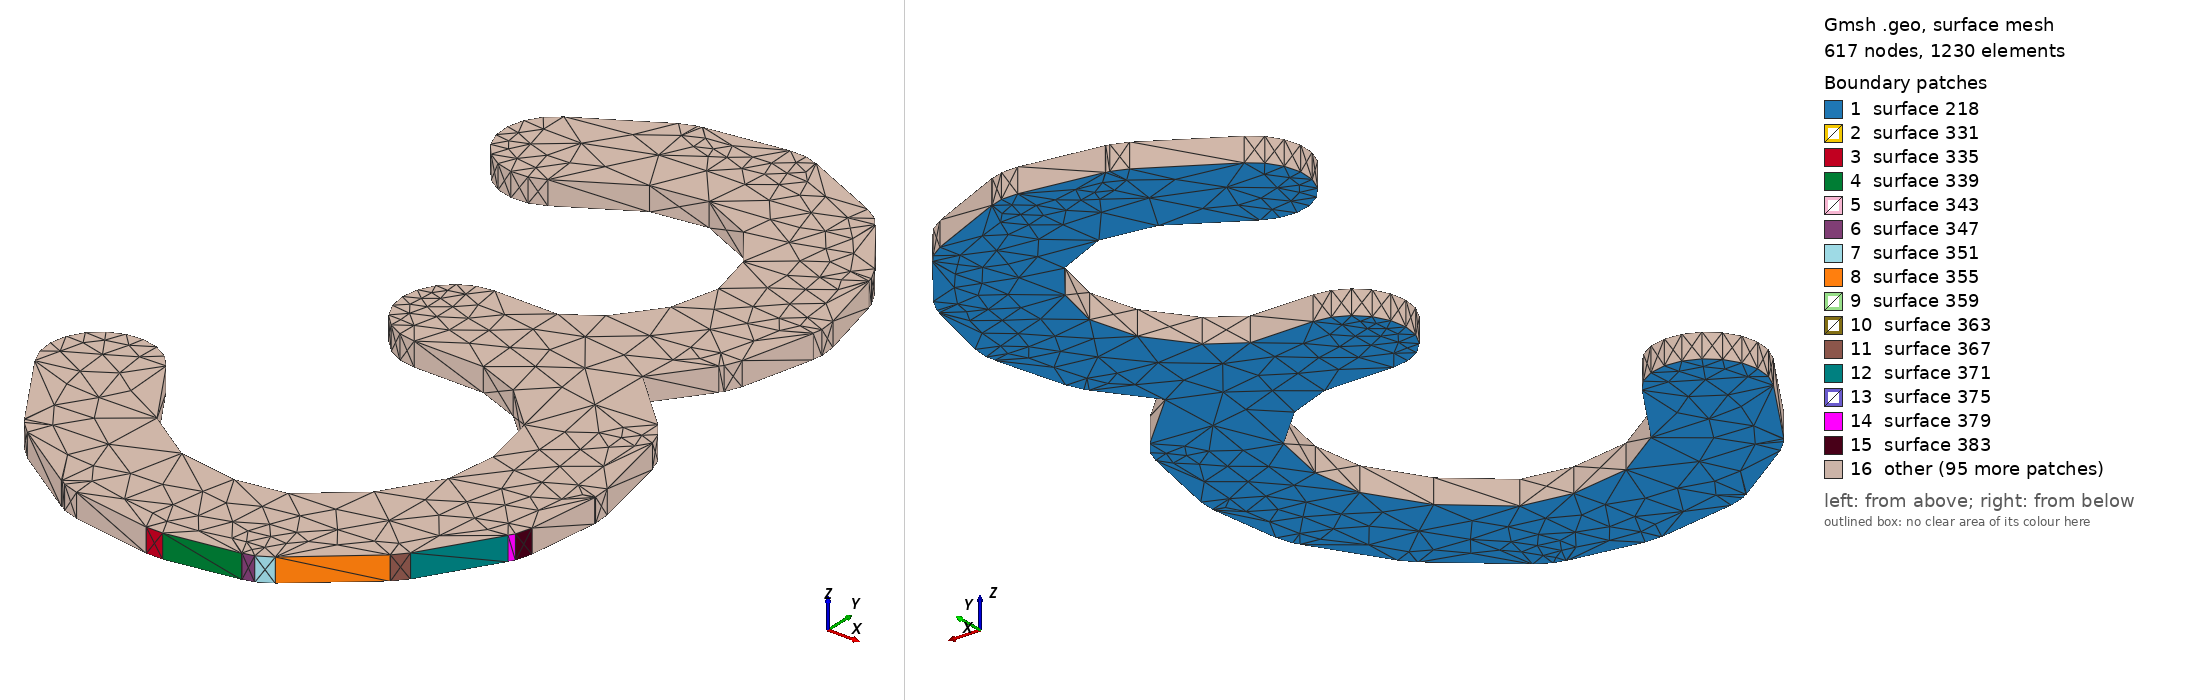

Gmsh geometry script, surface-meshed: 617 nodes, 1230 surface elements. Boundary patches (legend numbers): 1 surface 218, 2 surface 331, 3 surface 335, 4 surface 339, 5 surface 343, 6 surface 347, 7 surface 351, 8 surface 355, 9 surface 359, 10 surface 363, 11 surface 367, 12 surface 371, 13 surface 375, 14 surface 379, 15 surface 383, 16 other. Left view from above one corner, right view from below the opposite corner. The script declares no physical surfaces, so the legend lists its geometric surfaces. The drawing asked Gmsh for element sizes between 1% and 20% of the model's largest extent; the script's own settings can give other sizes.

=== Net1171.geo (drawn) ===
lc = 1e-2;
Point(1) = {2.93706, -0.109968, 0.03411, lc} ;
Point(2) = {2.93706, -0.109967, 0.03411, lc} ;
Point(3) = {2.93799, -0.109959, 0.03411, lc} ;
Point(4) = {2.94199, -0.109293, 0.03411, lc} ;
Point(5) = {2.94199, -0.109262, 0.03411, lc} ;
Point(6) = {2.94261, -0.109119, 0.03411, lc} ;
Point(7) = {2.94342, -0.108639, 0.03411, lc} ;
Point(8) = {2.94742, -0.105306, 0.03411, lc} ;
Point(9) = {2.94742, -0.105305, 0.03411, lc} ;
Point(10) = {2.94743, -0.105299, 0.03411, lc} ;
Point(11) = {2.94804, -0.104591, 0.03411, lc} ;
Point(12) = {2.95054, -0.10059, 0.03411, lc} ;
Point(13) = {2.95052, -0.100571, 0.03411, lc} ;
Point(14) = {2.95072, -0.100274, 0.03411, lc} ;
Point(15) = {2.95098, -0.099372, 0.03411, lc} ;
Point(16) = {2.95148, -0.095372, 0.03411, lc} ;
Point(17) = {2.95147, -0.095371, 0.03411, lc} ;
Point(18) = {2.95148, -0.095308, 0.03411, lc} ;
Point(19) = {2.95143, -0.094371, 0.03411, lc} ;
Point(20) = {2.95043, -0.089706, 0.03411, lc} ;
Point(21) = {2.95042, -0.089709, 0.03411, lc} ;
Point(22) = {2.95014, -0.088909, 0.03411, lc} ;
Point(23) = {2.94957, -0.088163, 0.03411, lc} ;
Point(24) = {2.94625, -0.085001, 0.03411, lc} ;
Point(25) = {2.9484, -0.082134, 0.03411, lc} ;
Point(26) = {2.94838, -0.082117, 0.03411, lc} ;
Point(27) = {2.94854, -0.081925, 0.03411, lc} ;
Point(28) = {2.94891, -0.081062, 0.03411, lc} ;
Point(29) = {2.94991, -0.077062, 0.03411, lc} ;
Point(30) = {2.94988, -0.077053, 0.03411, lc} ;
Point(31) = {2.94999, -0.076542, 0.03411, lc} ;
Point(32) = {2.94991, -0.075607, 0.03411, lc} ;
Point(33) = {2.94891, -0.071606, 0.03411, lc} ;
Point(34) = {2.94888, -0.071613, 0.03411, lc} ;
Point(35) = {2.94884, -0.071362, 0.03411, lc} ;
Point(36) = {2.9484, -0.070532, 0.03411, lc} ;
Point(37) = {2.9459, -0.0672, 0.03411, lc} ;
Point(38) = {2.94587, -0.067222, 0.03411, lc} ;
Point(39) = {2.94551, -0.066771, 0.03411, lc} ;
Point(40) = {2.94472, -0.06626, 0.03411, lc} ;
Point(41) = {2.94022, -0.064259, 0.03411, lc} ;
Point(42) = {2.94021, -0.06428, 0.03411, lc} ;
Point(43) = {2.9395, -0.064042, 0.03411, lc} ;
Point(44) = {2.93856, -0.064032, 0.03411, lc} ;
Point(45) = {2.93406, -0.064699, 0.03411, lc} ;
Point(46) = {2.93406, -0.064726, 0.03411, lc} ;
Point(47) = {2.93384, -0.06474, 0.03411, lc} ;
Point(48) = {2.93297, -0.065086, 0.03411, lc} ;
Point(49) = {2.92847, -0.067753, 0.03411, lc} ;
Point(50) = {2.92775, -0.068352, 0.03411, lc} ;
Point(51) = {2.92725, -0.069145, 0.03411, lc} ;
Point(52) = {2.92701, -0.070055, 0.03411, lc} ;
Point(53) = {2.92707, -0.070991, 0.03411, lc} ;
Point(54) = {2.92742, -0.071863, 0.03411, lc} ;
Point(55) = {2.92802, -0.072586, 0.03411, lc} ;
Point(56) = {2.92881, -0.073088, 0.03411, lc} ;
Point(57) = {2.92972, -0.073321, 0.03411, lc} ;
Point(58) = {2.93066, -0.073261, 0.03411, lc} ;
Point(59) = {2.93153, -0.072915, 0.03411, lc} ;
Point(60) = {2.93552, -0.070548, 0.03411, lc} ;
Point(61) = {2.93858, -0.070095, 0.03411, lc} ;
Point(62) = {2.94157, -0.071425, 0.03411, lc} ;
Point(63) = {2.94324, -0.073649, 0.03411, lc} ;
Point(64) = {2.94391, -0.076334, 0.03411, lc} ;
Point(65) = {2.94324, -0.079019, 0.03411, lc} ;
Point(66) = {2.94141, -0.081456, 0.03411, lc} ;
Point(67) = {2.93959, -0.082666, 0.03411, lc} ;
Point(68) = {2.936, -0.082666, 0.03411, lc} ;
Point(69) = {2.93507, -0.082813, 0.03411, lc} ;
Point(70) = {2.93424, -0.083239, 0.03411, lc} ;
Point(71) = {2.93357, -0.083903, 0.03411, lc} ;
Point(72) = {2.93315, -0.084739, 0.03411, lc} ;
Point(73) = {2.933, -0.085666, 0.03411, lc} ;
Point(74) = {2.93315, -0.086593, 0.03411, lc} ;
Point(75) = {2.93357, -0.087429, 0.03411, lc} ;
Point(76) = {2.93424, -0.088093, 0.03411, lc} ;
Point(77) = {2.93507, -0.088519, 0.03411, lc} ;
Point(78) = {2.936, -0.088666, 0.03411, lc} ;
Point(79) = {2.93995, -0.088666, 0.03411, lc} ;
Point(80) = {2.94237, -0.089589, 0.03411, lc} ;
Point(81) = {2.94476, -0.091869, 0.03411, lc} ;
Point(82) = {2.94546, -0.095132, 0.03411, lc} ;
Point(83) = {2.9451, -0.097971, 0.03411, lc} ;
Point(84) = {2.94321, -0.101004, 0.03411, lc} ;
Point(85) = {2.94021, -0.103508, 0.03411, lc} ;
Point(86) = {2.93747, -0.103963, 0.03411, lc} ;
Point(87) = {2.9341, -0.103465, 0.03411, lc} ;
Point(88) = {2.93118, -0.101518, 0.03411, lc} ;
Point(89) = {2.92852, -0.097378, 0.03411, lc} ;
Point(90) = {2.9279, -0.096678, 0.03411, lc} ;
Point(91) = {2.92709, -0.096204, 0.03411, lc} ;
Point(92) = {2.92617, -0.096005, 0.03411, lc} ;
Point(93) = {2.92524, -0.096099, 0.03411, lc} ;
Point(94) = {2.92438, -0.096476, 0.03411, lc} ;
Point(95) = {2.92368, -0.097101, 0.03411, lc} ;
Point(96) = {2.9232, -0.097911, 0.03411, lc} ;
Point(97) = {2.923, -0.098829, 0.03411, lc} ;
Point(98) = {2.9231, -0.099763, 0.03411, lc} ;
Point(99) = {2.92348, -0.100622, 0.03411, lc} ;
Point(100) = {2.92647, -0.105289, 0.03411, lc} ;
Point(101) = {2.9265, -0.105272, 0.03411, lc} ;
Point(102) = {2.92665, -0.105527, 0.03411, lc} ;
Point(103) = {2.92733, -0.106163, 0.03411, lc} ;
Point(104) = {2.93133, -0.10883, 0.03411, lc} ;
Point(105) = {2.93135, -0.1088, 0.03411, lc} ;
Point(106) = {2.93166, -0.109021, 0.03411, lc} ;
Point(107) = {2.93256, -0.109302, 0.03411, lc} ;
Point(108) = {2.93705, -0.109967, 0.03411, lc} ;
Line(109) = {1,2} ;
Line(110) = {2,3} ;
Line(111) = {3,4} ;
Line(112) = {4,5} ;
Line(113) = {5,6} ;
Line(114) = {6,7} ;
Line(115) = {7,8} ;
Line(116) = {8,9} ;
Line(117) = {9,10} ;
Line(118) = {10,11} ;
Line(119) = {11,12} ;
Line(120) = {12,13} ;
Line(121) = {13,14} ;
Line(122) = {14,15} ;
Line(123) = {15,16} ;
Line(124) = {16,17} ;
Line(125) = {17,18} ;
Line(126) = {18,19} ;
Line(127) = {19,20} ;
Line(128) = {20,21} ;
Line(129) = {21,22} ;
Line(130) = {22,23} ;
Line(131) = {23,24} ;
Line(132) = {24,25} ;
Line(133) = {25,26} ;
Line(134) = {26,27} ;
Line(135) = {27,28} ;
Line(136) = {28,29} ;
Line(137) = {29,30} ;
Line(138) = {30,31} ;
Line(139) = {31,32} ;
Line(140) = {32,33} ;
Line(141) = {33,34} ;
Line(142) = {34,35} ;
Line(143) = {35,36} ;
Line(144) = {36,37} ;
Line(145) = {37,38} ;
Line(146) = {38,39} ;
Line(147) = {39,40} ;
Line(148) = {40,41} ;
Line(149) = {41,42} ;
Line(150) = {42,43} ;
Line(151) = {43,44} ;
Line(152) = {44,45} ;
Line(153) = {45,46} ;
Line(154) = {46,47} ;
Line(155) = {47,48} ;
Line(156) = {48,49} ;
Line(157) = {49,50} ;
Line(158) = {50,51} ;
Line(159) = {51,52} ;
Line(160) = {52,53} ;
Line(161) = {53,54} ;
Line(162) = {54,55} ;
Line(163) = {55,56} ;
Line(164) = {56,57} ;
Line(165) = {57,58} ;
Line(166) = {58,59} ;
Line(167) = {59,60} ;
Line(168) = {60,61} ;
Line(169) = {61,62} ;
Line(170) = {62,63} ;
Line(171) = {63,64} ;
Line(172) = {64,65} ;
Line(173) = {65,66} ;
Line(174) = {66,67} ;
Line(175) = {67,68} ;
Line(176) = {68,69} ;
Line(177) = {69,70} ;
Line(178) = {70,71} ;
Line(179) = {71,72} ;
Line(180) = {72,73} ;
Line(181) = {73,74} ;
Line(182) = {74,75} ;
Line(183) = {75,76} ;
Line(184) = {76,77} ;
Line(185) = {77,78} ;
Line(186) = {78,79} ;
Line(187) = {79,80} ;
Line(188) = {80,81} ;
Line(189) = {81,82} ;
Line(190) = {82,83} ;
Line(191) = {83,84} ;
Line(192) = {84,85} ;
Line(193) = {85,86} ;
Line(194) = {86,87} ;
Line(195) = {87,88} ;
Line(196) = {88,89} ;
Line(197) = {89,90} ;
Line(198) = {90,91} ;
Line(199) = {91,92} ;
Line(200) = {92,93} ;
Line(201) = {93,94} ;
Line(202) = {94,95} ;
Line(203) = {95,96} ;
Line(204) = {96,97} ;
Line(205) = {97,98} ;
Line(206) = {98,99} ;
Line(207) = {99,100} ;
Line(208) = {100,101} ;
Line(209) = {101,102} ;
Line(210) = {102,103} ;
Line(211) = {103,104} ;
Line(212) = {104,105} ;
Line(213) = {105,106} ;
Line(214) = {106,107} ;
Line(215) = {107,108} ;
Line(216) = {108,1} ;
Line Loop(217) = {109,110,111,112,113,114,115,116,117,118,119,120,121,122,123,124,125,126,127,128,129,130,131,132,133,134,135,136,137,138,139,140,141,142,143,144,145,146,147,148,149,150,151,152,153,154,155,156,157,158,159,160,161,162,163,164,165,166,167,168,169,170,171,172,173,174,175,176,177,178,179,180,181,182,183,184,185,186,187,188,189,190,191,192,193,194,195,196,197,198,199,200,201,202,203,204,205,206,207,208,209,210,211,212,213,214,215,216} ;
Plane Surface(218) = {217} ;
Extrude{0,0,0.00137}{ Surface{218}; }
